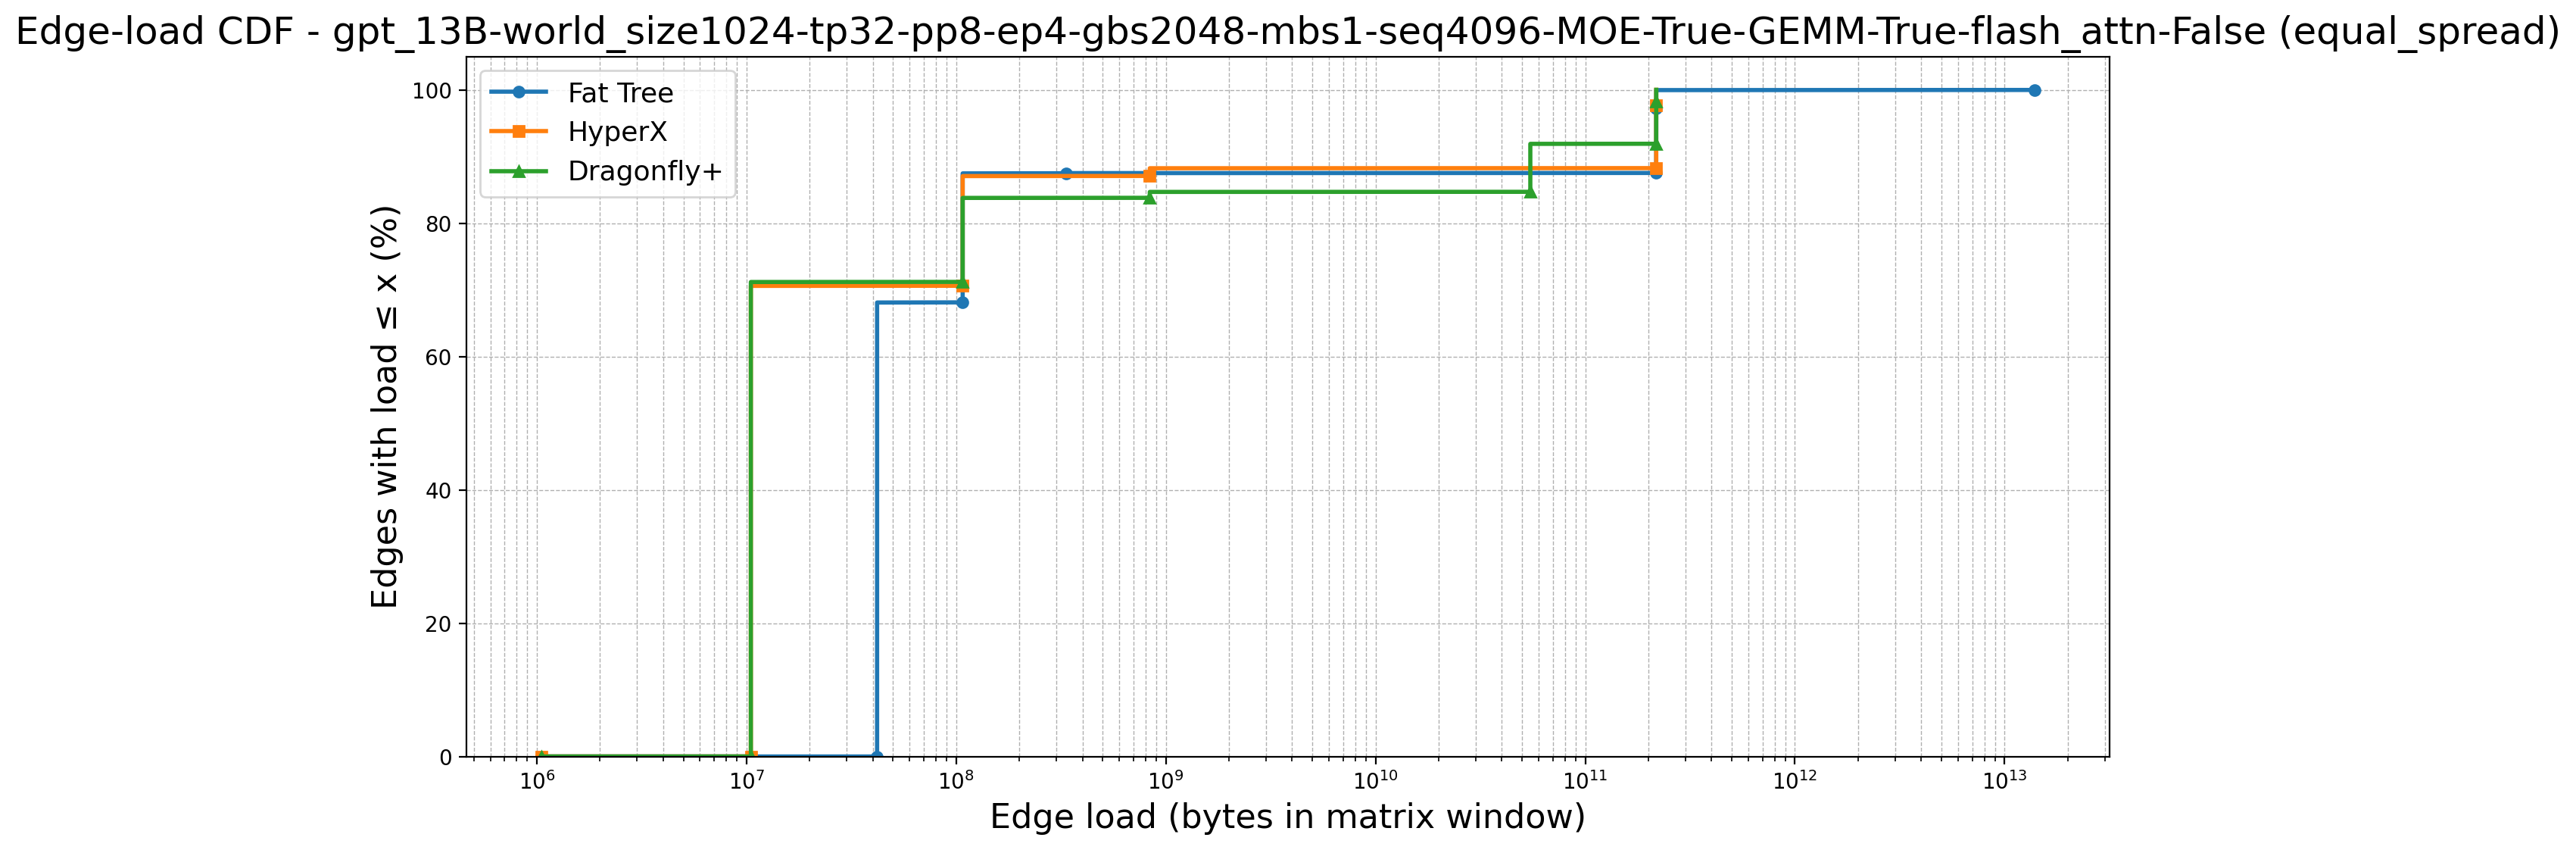

Source data for this figure (header and first rows):
topology, point_idx, load, cdf_percent, num_edges, num_zeros, first_positive_load, global_x_start
Fat Tree, 0, 1048576, 0.0, 9252, 6272, 41943040, 1048576
Fat Tree, 1, 41943040, 0.0, 9252, 6272, 41943040, 1048576
Fat Tree, 2, 41943040, 67.8, 9252, 6272, 41943040, 1048576
Fat Tree, 3, 41943040, 67.81, 9252, 6272, 41943040, 1048576
Fat Tree, 4, 41943040, 67.82, 9252, 6272, 41943040, 1048576
Fat Tree, 5, 41943040, 67.83, 9252, 6272, 41943040, 1048576
Fat Tree, 6, 41943040, 67.84, 9252, 6272, 41943040, 1048576
Fat Tree, 7, 41943040, 67.86, 9252, 6272, 41943040, 1048576
Fat Tree, 8, 41943040, 67.87, 9252, 6272, 41943040, 1048576
Fat Tree, 9, 41943040, 67.88, 9252, 6272, 41943040, 1048576
Fat Tree, 10, 41943040, 67.89, 9252, 6272, 41943040, 1048576
Fat Tree, 11, 41943040, 67.9, 9252, 6272, 41943040, 1048576
Fat Tree, 12, 41943040, 67.91, 9252, 6272, 41943040, 1048576
Fat Tree, 13, 41943040, 67.92, 9252, 6272, 41943040, 1048576
Fat Tree, 14, 41943040, 67.93, 9252, 6272, 41943040, 1048576
Fat Tree, 15, 41943040, 67.94, 9252, 6272, 41943040, 1048576
Fat Tree, 16, 41943040, 67.95, 9252, 6272, 41943040, 1048576
Fat Tree, 17, 41943040, 67.96, 9252, 6272, 41943040, 1048576
Fat Tree, 18, 41943040, 67.97, 9252, 6272, 41943040, 1048576
Fat Tree, 19, 41943040, 67.99, 9252, 6272, 41943040, 1048576
Fat Tree, 20, 41943040, 68, 9252, 6272, 41943040, 1048576
Fat Tree, 21, 41943040, 68.01, 9252, 6272, 41943040, 1048576
Fat Tree, 22, 41943040, 68.02, 9252, 6272, 41943040, 1048576
Fat Tree, 23, 41943040, 68.03, 9252, 6272, 41943040, 1048576
Fat Tree, 24, 41943040, 68.04, 9252, 6272, 41943040, 1048576
Fat Tree, 25, 41943040, 68.05, 9252, 6272, 41943040, 1048576
Fat Tree, 26, 41943040, 68.06, 9252, 6272, 41943040, 1048576
Fat Tree, 27, 41943040, 68.07, 9252, 6272, 41943040, 1048576
Fat Tree, 28, 41943040, 68.08, 9252, 6272, 41943040, 1048576
Fat Tree, 29, 41943040, 68.09, 9252, 6272, 41943040, 1048576
Fat Tree, 30, 107335480, 68.1, 9252, 6272, 41943040, 1048576
Fat Tree, 31, 107335480, 68.12, 9252, 6272, 41943040, 1048576
Fat Tree, 32, 107335480, 68.13, 9252, 6272, 41943040, 1048576
Fat Tree, 33, 107335480, 68.14, 9252, 6272, 41943040, 1048576
Fat Tree, 34, 107335480, 68.15, 9252, 6272, 41943040, 1048576
Fat Tree, 35, 107335480, 68.16, 9252, 6272, 41943040, 1048576
Fat Tree, 36, 107335480, 68.17, 9252, 6272, 41943040, 1048576
Fat Tree, 37, 107335480, 68.18, 9252, 6272, 41943040, 1048576
Fat Tree, 38, 107335480, 68.19, 9252, 6272, 41943040, 1048576
Fat Tree, 39, 107335480, 68.2, 9252, 6272, 41943040, 1048576
Fat Tree, 40, 107335480, 68.21, 9252, 6272, 41943040, 1048576
Fat Tree, 41, 107335480, 68.22, 9252, 6272, 41943040, 1048576
Fat Tree, 42, 107335480, 68.23, 9252, 6272, 41943040, 1048576
Fat Tree, 43, 107335480, 68.24, 9252, 6272, 41943040, 1048576
Fat Tree, 44, 107335480, 68.26, 9252, 6272, 41943040, 1048576
Fat Tree, 45, 107335480, 68.27, 9252, 6272, 41943040, 1048576
Fat Tree, 46, 107335480, 68.28, 9252, 6272, 41943040, 1048576
Fat Tree, 47, 107335480, 68.29, 9252, 6272, 41943040, 1048576
Fat Tree, 48, 107335480, 68.3, 9252, 6272, 41943040, 1048576
Fat Tree, 49, 107335480, 68.31, 9252, 6272, 41943040, 1048576
Fat Tree, 50, 107335480, 68.32, 9252, 6272, 41943040, 1048576
Fat Tree, 51, 107335480, 68.33, 9252, 6272, 41943040, 1048576
Fat Tree, 52, 107335480, 68.34, 9252, 6272, 41943040, 1048576
Fat Tree, 53, 107335480, 68.35, 9252, 6272, 41943040, 1048576
Fat Tree, 54, 107335480, 68.36, 9252, 6272, 41943040, 1048576
Fat Tree, 55, 107335480, 68.37, 9252, 6272, 41943040, 1048576
Fat Tree, 56, 107335480, 68.39, 9252, 6272, 41943040, 1048576
Fat Tree, 57, 107335480, 68.4, 9252, 6272, 41943040, 1048576
Fat Tree, 58, 107335480, 68.41, 9252, 6272, 41943040, 1048576
Fat Tree, 59, 107335480, 68.42, 9252, 6272, 41943040, 1048576
... 10,734 more rows
